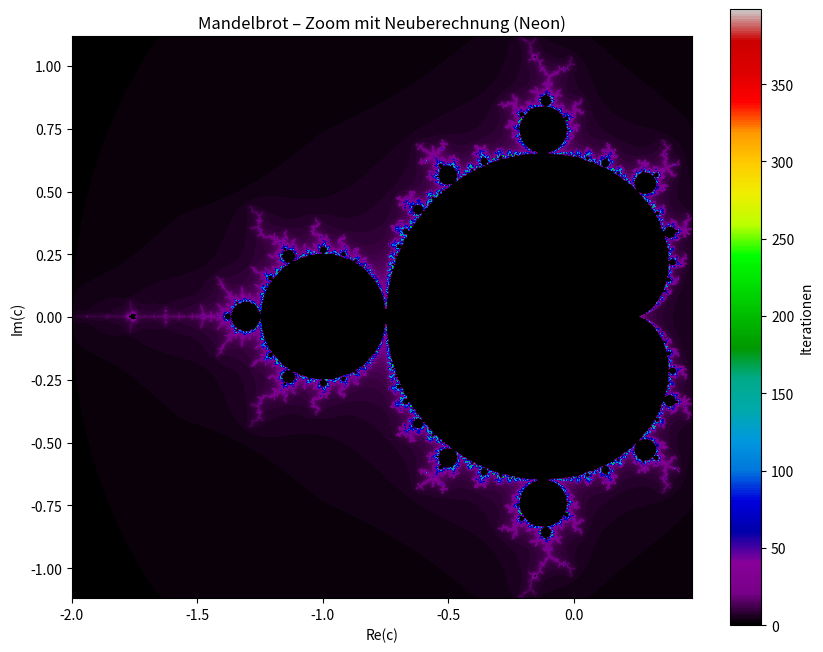

The matplotlib source for this figure:
import numpy as np
import matplotlib.pyplot as plt
from tqdm import tqdm

def compute_mandel(xmin, xmax, ymin, ymax, width=800, height=600, max_iter=500):
    x = np.linspace(xmin, xmax, width)
    y = np.linspace(ymin, ymax, height)
    X, Y = np.meshgrid(x, y)
    C = X + 1j * Y

    z = np.zeros_like(C, dtype=np.complex128)
    iters = np.zeros(C.shape, dtype=float)
    mask = np.ones(C.shape, dtype=bool)

    for i in tqdm(range(max_iter), desc="Mandelbrot iteriert", leave=False):
        z[mask] = z[mask]**2 + C[mask]
        escaped = np.abs(z) > 2
        # smooth coloring für neue Escapes
        new_esc = mask & escaped
        if np.any(new_esc):
            nu = i + 1 - np.log2(np.log2(np.abs(z[new_esc])))
            iters[new_esc] = nu
        mask &= ~escaped
        if not mask.any():
            break

    # Punkte, die nie escapen, auf 0
    iters[mask] = 0
    return iters

# Startbereich: volles Männchen
extent = [-2.0, 0.47, -1.12, 1.12]
xmin, xmax, ymin, ymax = extent

fig, ax = plt.subplots(figsize=(10, 8))

def redraw(ax):
    global img
    xmin, xmax = ax.get_xlim()
    ymin, ymax = ax.get_ylim()

    xmin, xmax = sorted([xmin, xmax])
    ymin, ymax = sorted([ymin, ymax])

    iters = compute_mandel(xmin, xmax, ymin, ymax,
                           width=1000, height=800, max_iter=600)
    img.set_data(iters)
    img.set_extent([xmin, xmax, ymin, ymax])
    fig.canvas.draw_idle()

# initiales Bild
iters0 = compute_mandel(xmin, xmax, ymin, ymax,
                        width=1000, height=800, max_iter=400)
img = ax.imshow(
    iters0,
    extent=extent,
    origin="lower",
    cmap="nipy_spectral",      # mehr Neon
    interpolation="bilinear"   # weniger Pixelblöcke
)
ax.set_xlabel("Re(c)")
ax.set_ylabel("Im(c)")
ax.set_title("Mandelbrot – Zoom mit Neuberechnung (Neon)")
fig.colorbar(img, ax=ax, label="Iterationen")

def on_release(event):
    if event.inaxes != ax:
        return
    redraw(ax)

fig.canvas.mpl_connect('button_release_event', on_release)

plt.show()
